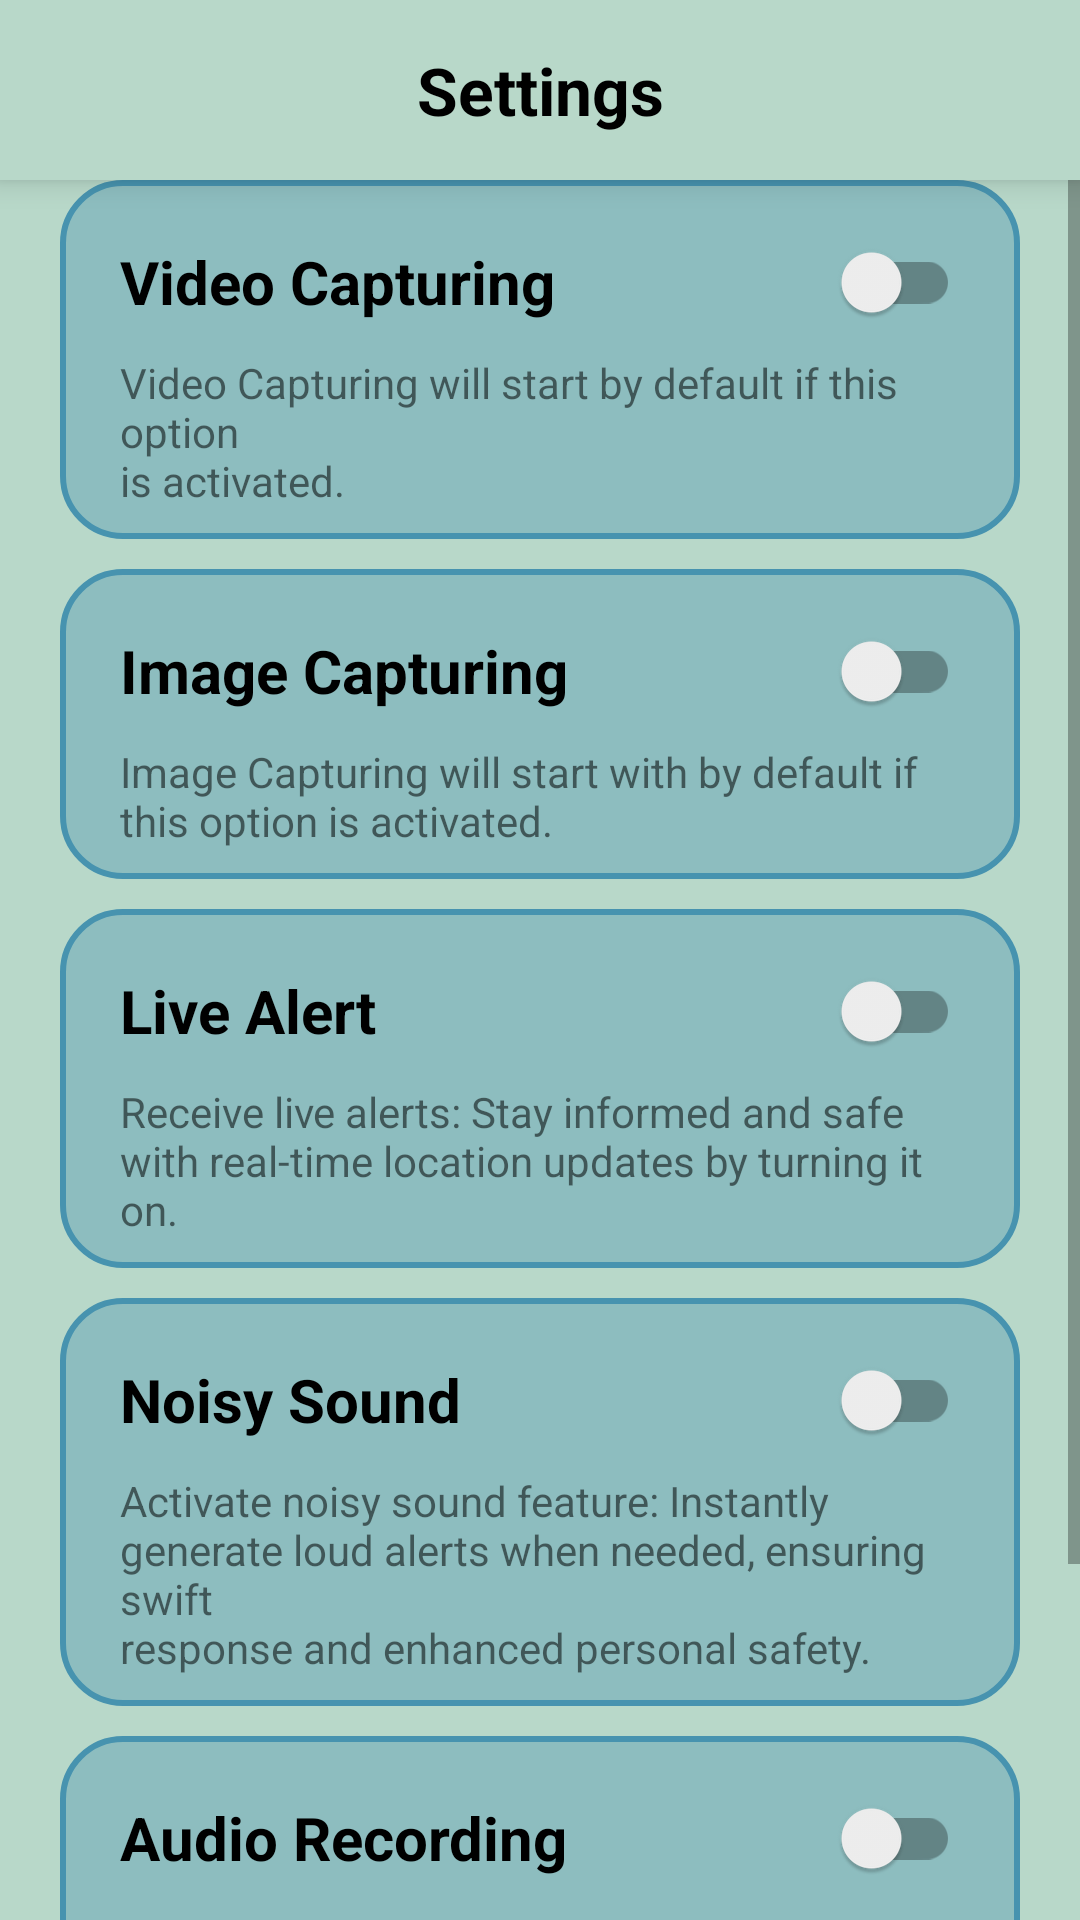

Layout XML and referenced resources for this Android screen:
<!-- AndroidManifest.xml: application theme Theme.SecureZone -->
<!-- res/layout/activity_settings.xml -->
<?xml version="1.0" encoding="utf-8"?>
<LinearLayout xmlns:android="http://schemas.android.com/apk/res/android"
    xmlns:app="http://schemas.android.com/apk/res-auto"
    xmlns:tools="http://schemas.android.com/tools"
    android:id="@+id/main"
    android:background="@color/bg_Color"
    android:layout_width="match_parent"
    android:layout_height="match_parent"
    android:orientation="vertical"
    tools:context=".Activities.SettingsActivity">

    <androidx.appcompat.widget.Toolbar
        android:layout_width="match_parent"
        android:layout_height="60dp"
        app:layout_constraintEnd_toEndOf="parent"
        app:layout_constraintTop_toTopOf="parent"
        android:background="@color/bg_Color"
        android:elevation="6dp">

        <ImageView
            android:id="@+id/goBack"
            android:layout_width="wrap_content"
            android:layout_height="wrap_content"
            android:background="@drawable/ic_next"
            android:rotation="180"
            />

        <TextView
            android:id="@+id/textView"
            android:layout_width="wrap_content"
            android:layout_height="wrap_content"
            android:drawablePadding="8dp"
            android:drawableStart="@drawable/ic_settings"
            android:text="Settings"
            android:drawableTint="@color/black"
            android:textColor="@color/black"
            android:textSize="22sp"
            android:textStyle="bold"
            android:layout_gravity="center"
            />

    </androidx.appcompat.widget.Toolbar>

    <ScrollView
        android:layout_width="match_parent"
        android:layout_height="match_parent">
        <LinearLayout
            android:orientation="vertical"
            android:layout_width="match_parent"
            android:layout_height="wrap_content">
            <LinearLayout
                android:orientation="vertical"
                android:background="@drawable/bg_card"
                android:layout_width="match_parent"
                android:layout_marginBottom="10dp"
                android:layout_marginHorizontal="20dp"
                android:paddingHorizontal="20dp"
                android:paddingVertical="10dp"
                android:layout_height="wrap_content">
                <androidx.appcompat.widget.SwitchCompat
                    android:id="@+id/videoCapturing"
                    android:layout_width="match_parent"
                    android:layout_height="wrap_content"
                    android:drawableTint="@color/white"
                    android:text="Video Capturing"
                    android:textStyle="bold"
                    android:textSize="20sp"
                    android:textAlignment="textStart"
                    android:textAllCaps="false"
                    android:textColor="@color/black" />
                <TextView
                    android:text="@string/videocapturing"
                    android:layout_width="wrap_content"
                    android:layout_height="wrap_content"/>
            </LinearLayout>

            <LinearLayout
                android:orientation="vertical"
                android:background="@drawable/bg_card"
                android:layout_width="match_parent"
                android:layout_marginBottom="10dp"
                android:layout_marginHorizontal="20dp"
                android:paddingHorizontal="20dp"
                android:paddingVertical="10dp"
                android:layout_height="wrap_content">
                <androidx.appcompat.widget.SwitchCompat
                    android:id="@+id/imageCapturing"
                    android:layout_width="match_parent"
                    android:layout_height="wrap_content"
                    android:drawableTint="@color/white"
                    android:text="Image Capturing"
                    android:textStyle="bold"
                    android:textSize="20sp"
                    android:textAlignment="textStart"
                    android:textAllCaps="false"
                    android:textColor="@color/black" />
                <TextView
                    android:text="@string/image_capturing"
                    android:layout_width="wrap_content"
                    android:layout_height="wrap_content"/>
            </LinearLayout>

            <LinearLayout
                android:orientation="vertical"
                android:background="@drawable/bg_card"
                android:layout_width="match_parent"
                android:layout_marginBottom="10dp"
                android:layout_marginHorizontal="20dp"
                android:paddingHorizontal="20dp"
                android:paddingVertical="10dp"
                android:layout_height="wrap_content">
                <androidx.appcompat.widget.SwitchCompat
                    android:id="@+id/liveAlert"
                    android:layout_width="match_parent"
                    android:layout_height="wrap_content"
                    android:drawableTint="@color/white"
                    android:text="Live Alert"
                    android:textStyle="bold"
                    android:textSize="20sp"
                    android:textAlignment="textStart"
                    android:textAllCaps="false"
                    android:textColor="@color/black" />
                <TextView
                    android:text="@string/live_alert"
                    android:layout_width="wrap_content"
                    android:layout_height="wrap_content"/>
            </LinearLayout>

            <LinearLayout
                android:orientation="vertical"
                android:background="@drawable/bg_card"
                android:layout_width="match_parent"
                android:layout_marginBottom="10dp"
                android:layout_marginHorizontal="20dp"
                android:paddingHorizontal="20dp"
                android:paddingVertical="10dp"
                android:layout_height="wrap_content">
                <androidx.appcompat.widget.SwitchCompat
                    android:id="@+id/noisySound"
                    android:layout_width="match_parent"
                    android:layout_height="wrap_content"
                    android:drawableTint="@color/white"
                    android:text="Noisy Sound"
                    android:textStyle="bold"
                    android:textSize="20sp"
                    android:textAlignment="textStart"
                    android:textAllCaps="false"
                    android:textColor="@color/black" />
                <TextView
                    android:text="@string/noisy_sound"
                    android:layout_width="wrap_content"
                    android:layout_height="wrap_content"/>
            </LinearLayout>

            <LinearLayout
                android:orientation="vertical"
                android:background="@drawable/bg_card"
                android:layout_width="match_parent"
                android:layout_marginBottom="10dp"
                android:layout_marginHorizontal="20dp"
                android:paddingHorizontal="20dp"
                android:paddingVertical="10dp"
                android:layout_height="wrap_content">
                <androidx.appcompat.widget.SwitchCompat
                    android:id="@+id/audioRecording"
                    android:layout_width="match_parent"
                    android:layout_height="wrap_content"
                    android:drawableTint="@color/white"
                    android:text="Audio Recording"
                    android:textStyle="bold"
                    android:textSize="20sp"
                    android:textAlignment="textStart"
                    android:textAllCaps="false"
                    android:textColor="@color/black" />
                <TextView
                    android:text="@string/audio_recording"
                    android:layout_width="wrap_content"
                    android:layout_height="wrap_content"/>
            </LinearLayout>


            <LinearLayout
                android:orientation="vertical"
                android:background="@drawable/bg_card"
                android:layout_width="match_parent"
                android:layout_marginBottom="10dp"
                android:layout_marginHorizontal="20dp"
                android:paddingHorizontal="20dp"
                android:paddingVertical="10dp"
                android:layout_height="wrap_content">
                <androidx.appcompat.widget.SwitchCompat
                    android:id="@+id/aiAssistance"
                    android:layout_width="match_parent"
                    android:layout_height="wrap_content"
                    android:drawableTint="@color/white"
                    android:text="AI Assistance"
                    android:textStyle="bold"
                    android:textSize="20sp"
                    android:textAlignment="textStart"
                    android:textAllCaps="false"
                    android:textColor="@color/black" />
                <TextView
                    android:text="@string/ai_assistance"
                    android:layout_width="wrap_content"
                    android:layout_height="wrap_content"/>
            </LinearLayout>

        </LinearLayout>
    </ScrollView>

</LinearLayout>
<!-- resources referenced by this layout -->
<resources>
  <color name="bg_Color">#B8D8C9</color>
  <color name="black">#FF000000</color>
  <color name="white">#FFFFFFFF</color>
  <!-- drawable bg_card (drawable) -->
  <?xml version="1.0" encoding="utf-8"?>
  <shape xmlns:android="http://schemas.android.com/apk/res/android">
      <corners
          android:radius="20dp"/>
      <solid
          android:color="#8DBDBF"/>
      <stroke
          android:width="2dp"
          android:color="@color/primary_Color"/>
  
  </shape>
  <string name="ai_assistance">"It works as an AI Assistant. "</string>
  <string name="audio_recording">"Audio recording capabilities to capture \nevidence "</string>
  <string name="image_capturing">Image Capturing will start with by default if this option is activated.</string>
  <string name="live_alert">Receive live alerts: Stay informed and safe with real-time location updates by turning it on.</string>
  <string name="noisy_sound">Activate noisy sound feature: Instantly \ngenerate loud alerts when needed, ensuring swift \nresponse and enhanced personal safety.</string>
  <string name="videocapturing">Video Capturing will start by default if this option \nis activated.</string>
  <style name="Theme.SecureZone" parent="Base.Theme.SecureZone" />
  <color name="primary_Color">#4793AF</color>
  <style name="Base.Theme.SecureZone" parent="Theme.MaterialComponents.DayNight.NoActionBar">
          <item name="android:statusBarColor" tools:targetApi="21">@color/bg_Color</item>
          <item name="android:windowLightStatusBar" tools:targetApi="23">true</item>
      </style>
</resources>
